The GitHub repository DHemanth2001/Landslide_Identification_Using_ML contains a labelled image folder "processed" with 7 categories: debris flow, landslide, mudflow, non landslide, rockfall, rotational slide, translational slide. Examples follow, each with its label.

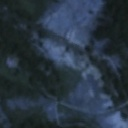
Label: rotational slide

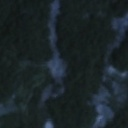
Label: mudflow

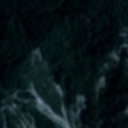
Label: landslide

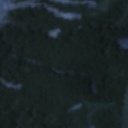
Label: non landslide

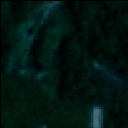
Label: rockfall

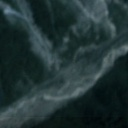
Label: landslide
